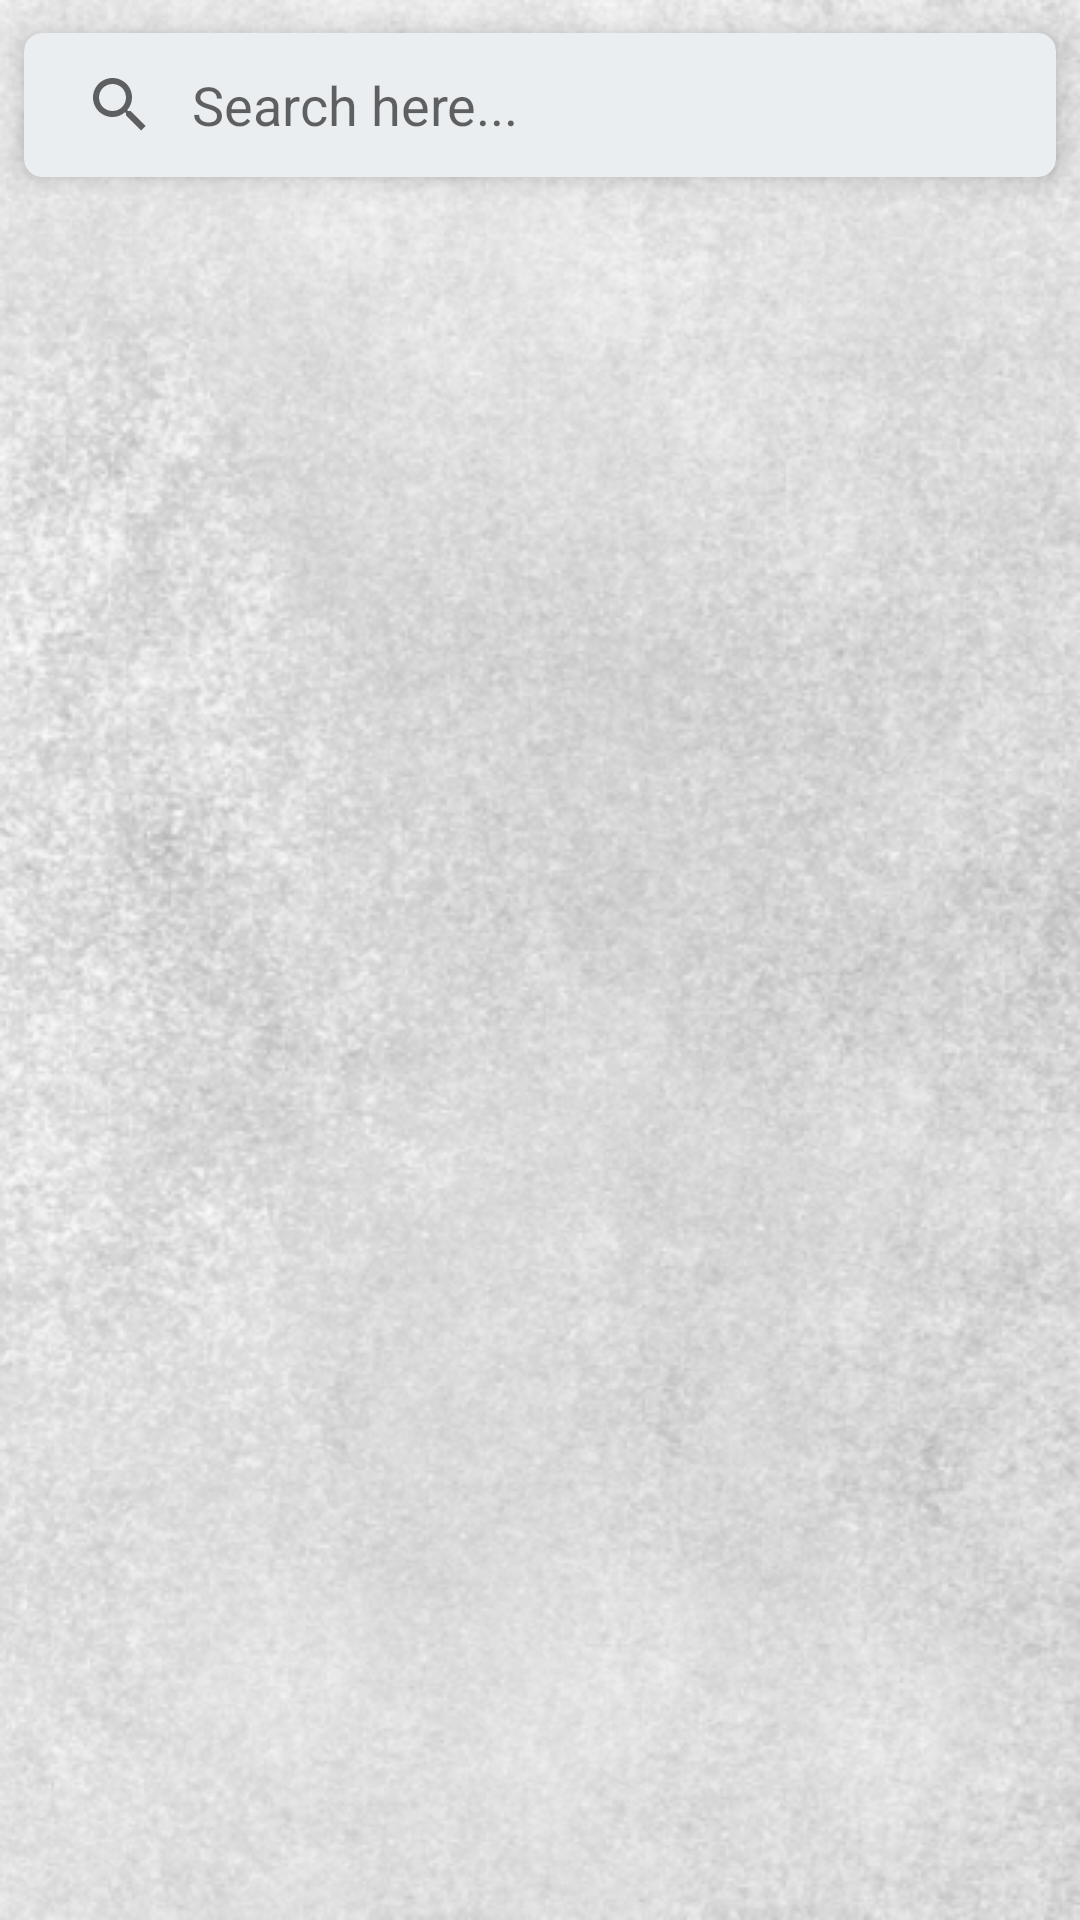

Write the Android layout XML for this screen, with the resource values it uses.
<!-- AndroidManifest.xml: application theme Theme.UTSProject -->
<!-- res/layout/fragment_home.xml -->
<?xml version="1.0" encoding="utf-8"?>
<androidx.constraintlayout.widget.ConstraintLayout
    xmlns:android="http://schemas.android.com/apk/res/android"
    xmlns:app="http://schemas.android.com/apk/res-auto"
    xmlns:tools="http://schemas.android.com/tools"
    android:layout_width="match_parent"
    android:layout_height="match_parent"
    android:background="@drawable/bg_profile"
    tools:context=".ui.home.HomeFragment">

    <com.google.android.material.card.MaterialCardView
        android:id="@+id/materialCardView"
        android:backgroundTint="@color/white_200"
        android:layout_width="0dp"
        android:layout_height="wrap_content"
        app:cardCornerRadius="6dp"
        app:cardElevation="6dp"
        app:cardUseCompatPadding="true"
        app:layout_constraintEnd_toEndOf="parent"
        app:layout_constraintHorizontal_bias="0.5"
        app:layout_constraintStart_toStartOf="parent"
        app:layout_constraintTop_toTopOf="parent" >

    <androidx.appcompat.widget.SearchView
        android:id="@+id/search_action"
        android:layout_width="match_parent"
        android:layout_height="wrap_content"
        app:iconifiedByDefault="false"
        app:queryBackground="@android:color/transparent"
        app:queryHint="@string/action_search" />

    </com.google.android.material.card.MaterialCardView>

    <androidx.recyclerview.widget.RecyclerView
        android:id="@+id/rv_users"
        android:layout_width="0dp"
        android:layout_height="0dp"
        app:layout_constraintBottom_toBottomOf="parent"
        app:layout_constraintEnd_toEndOf="parent"
        app:layout_constraintHorizontal_bias="0.5"
        app:layout_constraintStart_toStartOf="parent"
        app:layout_constraintTop_toBottomOf="@+id/materialCardView"
        tools:listitem="@layout/item_list_user" />

</androidx.constraintlayout.widget.ConstraintLayout>
<!-- res/layout/item_list_user.xml (included above) -->
<?xml version="1.0" encoding="utf-8"?>
<androidx.constraintlayout.widget.ConstraintLayout
    xmlns:android="http://schemas.android.com/apk/res/android"
    xmlns:app="http://schemas.android.com/apk/res-auto"
    xmlns:tools="http://schemas.android.com/tools"
    android:layout_width="match_parent"
    android:layout_height="wrap_content">

    <ImageView
        android:id="@+id/itemAvatar"
        android:layout_width="60dp"
        android:layout_height="60dp"
        android:layout_margin="16dp"
        android:contentDescription="@string/avatar"
        app:layout_constraintBottom_toBottomOf="parent"
        app:layout_constraintStart_toStartOf="parent"
        app:layout_constraintTop_toTopOf="parent"
        tools:srcCompat="@tools:sample/avatars" />

    <TextView
        android:id="@+id/itemName"
        android:layout_width="wrap_content"
        android:layout_height="wrap_content"
        android:layout_marginStart="16dp"
        android:layout_marginLeft="16dp"
        android:textColor="#000"
        android:textSize="22sp"
        app:layout_constraintStart_toEndOf="@id/itemAvatar"
        app:layout_constraintTop_toTopOf="@id/itemAvatar"
        tools:text="@string/name" />

    <TextView
        android:id="@+id/itemEmail"
        android:layout_width="wrap_content"
        android:layout_height="wrap_content"
        android:layout_marginTop="4dp"
        android:textColor="#7E7E7E"
        android:textSize="14sp"
        app:layout_constraintStart_toStartOf="@+id/itemName"
        app:layout_constraintTop_toBottomOf="@+id/itemName"
        tools:text="@string/email" />


</androidx.constraintlayout.widget.ConstraintLayout>
<!-- resources referenced by this layout -->
<resources>
  <color name="white_200">#ebeef0</color>
  <!-- drawable bg_profile: jpg bitmap (drawable, 200316 bytes) -->
  <string name="action_search">Search here...</string>
  <string name="avatar">Avatar</string>
  <string name="email">Email</string>
  <string name="name">Name</string>
  <style name="Theme.UTSProject" parent="Theme.MaterialComponents.DayNight.NoActionBar">
          
          <item name="colorPrimary">@color/blue</item>     // main color app
          <item name="colorPrimaryVariant">@color/blue_1000</item>   // bar notif color
          <item name="colorOnPrimary">@color/white</item>
  
  
          
          <item name="colorSecondary">@color/teal_200</item>
          <item name="colorSecondaryVariant">@color/teal_700</item>
          <item name="colorOnSecondary">@color/black</item>
          
          <item name="android:statusBarColor">?attr/colorPrimaryVariant</item>
          
          
      </style>
  <color name="blue">#3640f7</color>
  <color name="blue_1000">#060d8f</color>
  <color name="white">#FFFFFFFF</color>
  <color name="teal_200">#FF03DAC5</color>
  <color name="teal_700">#FF018786</color>
  <color name="black">#FF000000</color>
</resources>
